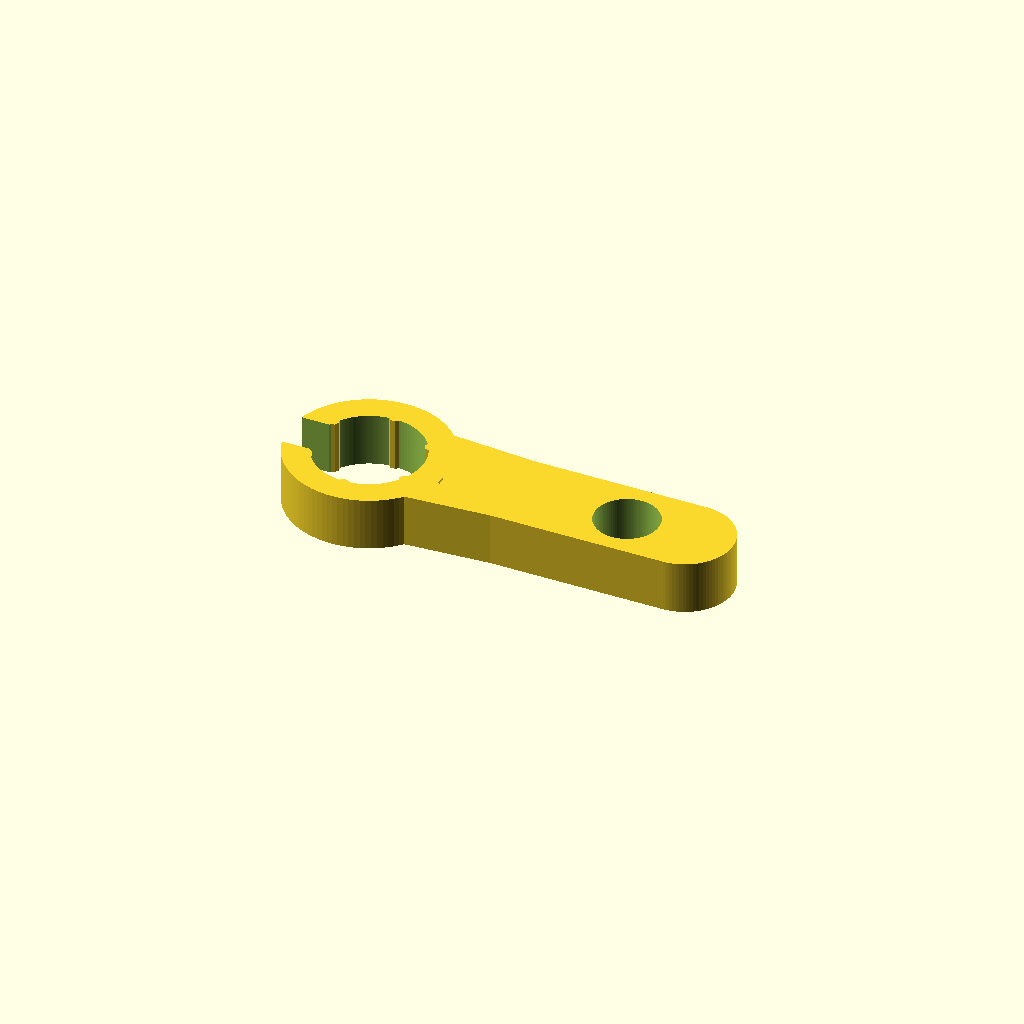
Cell 1: rendered with the file's own defaults.
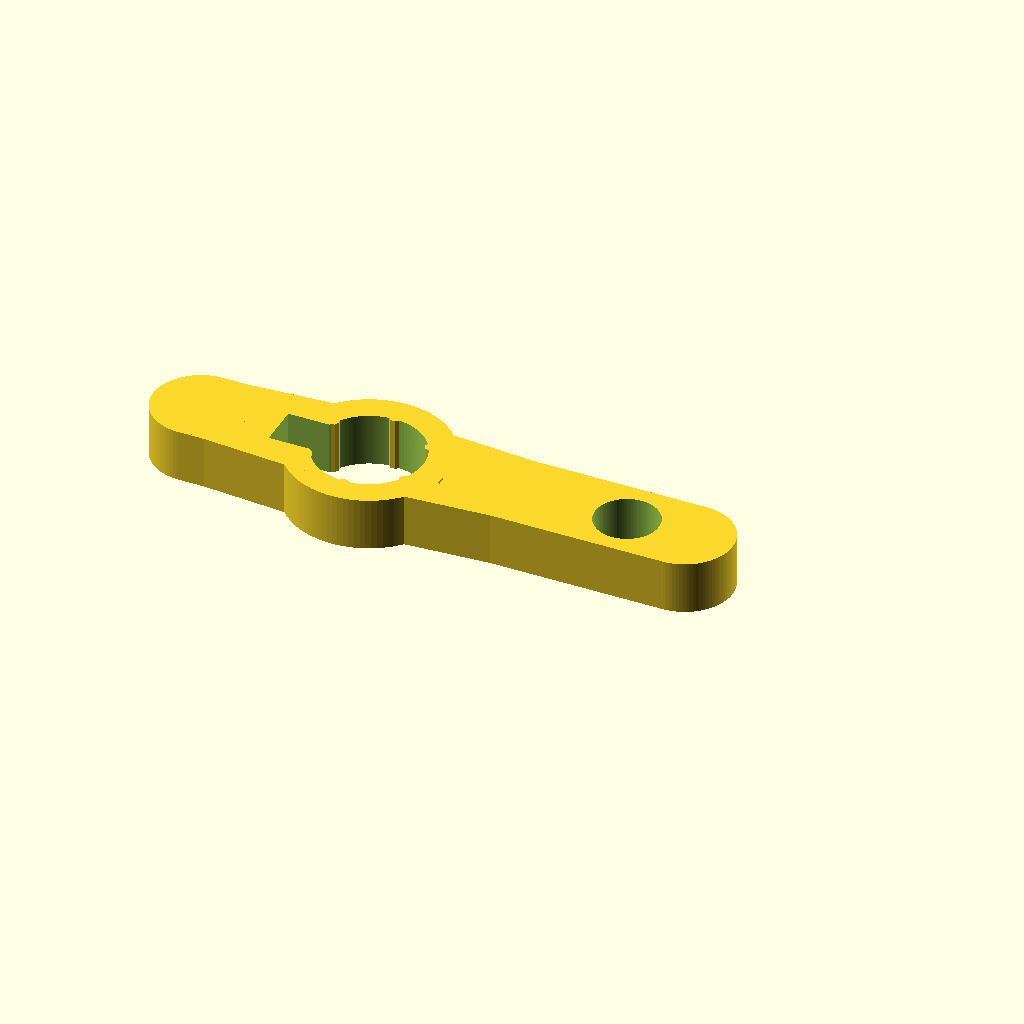
Cell 2: show_lever = true (everything else at default).
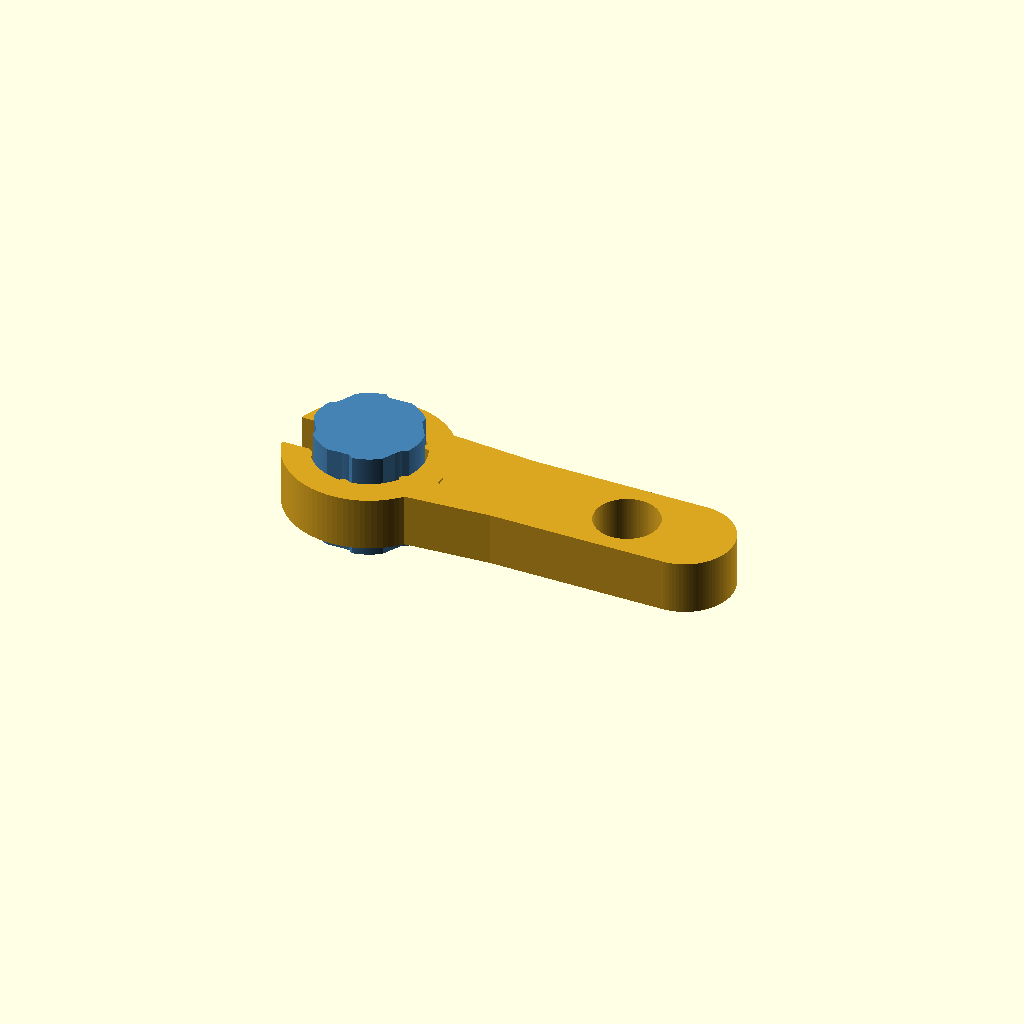
Cell 3: the same model with show_demo = true.
One fixed orthographic camera (rotation 55°, 0°, 25°; colour scheme Cornfield) for every cell.
OpenSCAD source file MC4-Spanner/MC4-Spanner.scad:
/*
 * ============================================================================
 *  MC4 SPANNER - parametric & modular OpenSCAD model
 * ============================================================================
 *  Version history
 *  ---------------
 *  v0.01  2026-11-04  Initial parametric modular model.
 *                     - Connector-profile registry (add one module + one
 *                       registry entry per connector family).
 *                     - First profile: Morek MC4 1500V
 *                         * outer diameter        20.0 mm
 *                         * minor diameter        18.5 mm (gap floor)
 *                         * elevated sections: 6 mm arc measured on the
 *                           OD (20 mm) surface
 *                         * notches (gaps):    ~4 mm arc measured on the
 *                           OD (20 mm) surface  -> 6 sections/cycle
 *                     - Socket ring with inward teeth engaging the gaps,
 *                       handle with finger hole, optional short lever arm.
 *  v0.02  2026-11-04  Cable opening.
 *                     - Snap-on slot through the socket wall so the tool can
 *                       be placed on the connector with the cable already
 *                     - Slot is centered between two teeth
 *                       (default 150 deg) -> all 6 tooth drive faces stay
 *                       intact; the slot only trims bore clearance surfaces.
 *  v0.03  2026-11-04  Cable slot moved onto the X axis (180 deg, opposite
 *                     the handle) so the two C-arms of the ring are mirror
 *                     symmetric -> both sides equally strong and the load
 *                     path handle->slot is collinear.
 *                     - New `socket_phase` parameter: rotates the tooth /
 *                       bore pattern 30 deg so a LOBE (not a tooth) sits on
 *                       the slot axis; the slot then lands exactly between
 *                       the teeth at 150/210 deg and cuts no drive face.
 *  v0.04  2026-11-04  Stiffness revision (less flex):
 *                     - wall 3 -> 5 mm: C-ring bending stiffness scales with
 *                       wall^3 -> ~4.6x stiffer arm.
 *                     - socket_h 8 -> 10 mm: more tooth bearing area and a
 *                       taller ring cross-section (stiffness ~ proportional).
 *                     - neck is extruded at full socket height, so handle
 *                       force enters the tall ring directly instead of
 *                       through an 8 mm step.
 *                     - handle thickness stays 8 mm (grippability, weight).
 *                     Overall in-plane ring flex: ~5.8x lower than v0.03.
 *  v0.06  2026-11-04  Uniform thickness for 3D printing.
 *                     - socket_h + handle_t merged into ONE parameter
 *                       `tool_t` (default 10 mm): socket, teeth, gussets,
 *                       handle and lever all share the same height, so the
 *                       part prints as a single flat layer stack with
 *                       uniform walls (no perimeters overhangs, no uneven
 *                       cooling / warping).
 *  v0.05  2026-11-04  Yoke / gusset handle-to-socket joint.
 *                     - The narrow trapezoid neck is replaced by two
 *                       shoulder gussets: the handle joins the socket along
 *                       the ring OD on BOTH sides (up to +-55 deg from the
 *                       handle axis), spreading the load into the widest
 *                       part of the socket instead of one small neck.
 *                       Gusset back edge follows a circle inside the ring
 *                       wall -> the bore can never be blocked.
 *                       Mirror-symmetric about the X axis; lever gets the
 *                       same gusset when enabled.
 *
 *  Architecture
 *  ------------
 *   CONFIG block          user parameters (customizer-friendly)
 *   conn_profile_*()      connector registry / profile dispatch
 *   connector_profile_*() cross-section of a connector (master "negative")
 *   tool_socket()         ring + engagement teeth derived from a profile
 *   tool_handle()         lever / grip
 *   tool()                final tool  <-- render this
 *   demo_connector()      visual aid only (do NOT print)
 *
 *  To add a new connector shape:
 *   1. write a connector_profile_<name>() module (cross-section in XY),
 *   2. add its key numbers to conn_profile(),
 *   3. add a dispatch branch in conn_profile_shape().
 *
 *  Notes
 *  -----
 *  * The 6 mm elevated-section length and 4 mm notch length are interpreted
 *    as arcs on the 20 mm OD surface (as measured "on the surface of the
 *    curve"); the datasheet does not give the lobe count, so it defaults to
 *    the classic MC4 value of 6.
 *  * Print with the XY layers: socket ring + handle lie flat in one plane.
 * ============================================================================
 */


// ============================================================================
// CONFIG  (v0.01)
// ============================================================================
$fn = 96;

/* [Connector] */
// Which connector profile to build the tool for
conn_key = "morek_mc4_1500v";    // [morek_mc4_1500v]

/* [Fit] */
// radial clearance between tool and connector [mm]
fit_clr        = 0.25;
// radial engagement of each tooth into a gap [mm]
tooth_engage   = 0.7;
// angular clearance per flank of a tooth [deg]
tooth_clr_ang  = 0.6;

/* [Tool] */
// uniform thickness of the whole tool [mm]
// (v0.06) single flat height for clean single-layer-stack 3D printing;
// (v0.04 rationale) taller ring = stiffer ring + longer tooth bearing
// surface
tool_t         = 10;
// wall thickness of the socket ring [mm]
// (v0.04) ring stiffness ~ wall^3: 5 mm is ~4.6x stiffer than 3 mm
wall           = 5;
// handle length, measured from the tool center [mm]
handle_len     = 60;
// handle width [mm]
handle_w       = 18;
// finger-hole diameter [mm]
finger_hole_d  = 12;
// show a short lever arm opposite the handle (ratchet clearance!)
show_lever     = false;
// lever arm length from center [mm]
lever_len      = 32;

/* [Cable slot] */
// open the socket wall so the tool snaps on around the cable
show_cable_slot = true;
// slot width = max cable diameter + clearance [mm]
cable_slot_w    = 8;
// slot center angle [deg]: 180 = on the X axis, opposite the handle ->
// mirror-symmetric ring, both sides equally strong
cable_slot_ang  = 180;
// phase of the tooth/bore pattern vs the handle axis [deg]:
// 30 puts a lobe center on the slot axis so the slot sits between teeth
socket_phase    = 30;

/* [Demo] */
// show the connector inside the tool (visual check only)
show_demo      = false;


// ============================================================================
// CONNECTOR REGISTRY  (v0.01)
// ============================================================================
// Every profile returns the same vector layout:
// [r_outer, r_minor, n, lobe_arc, gap_arc, lobe_ang_deg, gap_ang_deg]
//
//  r_outer   radius of the elevated sections (OD/2)
//  r_minor   radius at the bottom of the gaps  (minor/2)
//  n         number of elevated sections per revolution
//  lobe_arc  arc length of the flat top of one lobe, measured at r_outer
//  gap_arc   arc length of one gap,          measured at r_outer
//  lobe_ang  angular width of the lobe flat  [deg]
//  gap_ang   angular width of one gap        [deg]
function conn_profile(key) =
    key == "morek_mc4_1500v" ? morek_mc4_1500v_profile()
                             : undef;

function conn_p(key, i) = conn_profile(key)[i];

// portable pi (some builds only know PI, newer ones $pi; never both reliably)
PI_ = 3.141592653589793;

function deg2rad(d) = d * PI_ / 180;
function rad2deg(r) = r * 180 / PI_;

// ---- Morek MC4 1500V -------------------------------------------------------
// OD 20 mm, minor 18.5 mm, 6 mm elevated arcs, ~4 mm gap arcs (at OD).
function morek_mc4_1500v_profile() = morek_profile_core(20/2, 18.5/2, 6, 6, 4);

function morek_profile_core(r_out, r_min, n, lobe_arc, gap_arc) =
    let(lobe_ang = 180 * lobe_arc / (PI_ * 2 * r_out),   // arc -> angle at OD
        gap_ang  = 180 * gap_arc  / (PI_ * 2 * r_out))
    [r_out, r_min, n, lobe_arc, gap_arc, lobe_ang, gap_ang];


// ============================================================================
// CONNECTOR PROFILES (cross-sections in XY - the "master" negative) (v0.01)
// ============================================================================
module conn_profile_shape(key) {
    if (key == "morek_mc4_1500v")
        connector_profile_morek_mc4_1500v();
    else
        echo(str("ERROR: unknown connector profile '", key, "'"));
}

// Closed CCW polygon of a generic lobed ring, built from one repeating
// period: gap floor -> rising flank -> lobe flat -> falling flank.
// Gaps are centered on multiples of 360/n; lobe centers sit in between.
// Returns [x,y] points; shared by the demo profile and the tool bore.
function lobed_poly(r_out, r_min, n, lobe_ang, gap_ang, n_f=8, n_g=4) =
    let(
        pitch     = 360 / n,
        lobe_h    = lobe_ang / 2,          // half-angle of the flat top
        gap_h     = gap_ang / 2,           // half-angle of the gap floor
        rise_end  = pitch/2 - lobe_h,      // angle where the flat begins
        period    = concat(
            // gap floor (CCW across the gap center)
            [ for (i=[0:n_g-1]) [r_min, -gap_h + 2*gap_h * i/n_g] ],
            // rising flank (straight chord floor -> OD)
            [ for (i=[1:n_f])
                  [r_out, gap_h + (rise_end - gap_h) * i/n_f] ],
            // lobe flat top
            [ for (i=[1:n_f])
                  [r_out, pitch/2 - lobe_h + 2*lobe_h * i/n_f] ],
            // falling flank back down to the next gap floor
            [ [r_min, pitch - gap_h] ]
        )
    )
    [ for (k=[0:n-1], q=period) polar_to_xy(q[0], q[1] + k * pitch) ];

// Generic lobed ring module (extrudes lobed_poly).
module lobed_profile(r_out, r_min, n, lobe_ang, gap_ang) {
    linear_extrude(height=20, center=true)
        polygon(lobed_poly(r_out, r_min, n, lobe_ang, gap_ang));
}

// Radial outward offset of a [r,angle]-built polygon (good enough for
// star-convex connector cross-sections like MC4 lobed rings).
function polygon_offset(pts, d) = [
    for (p = pts) let(a = atan2(p[1], p[0]), r = norm(p))
        [ (r + d) * cos(a), (r + d) * sin(a) ]
];

function polar_to_xy(r, a_deg) = [r * cos(a_deg), r * sin(a_deg)];

// ---- Morek MC4 1500V profile ------------------------------------------------
module connector_profile_morek_mc4_1500v() {
    p = morek_mc4_1500v_profile();
    lobed_profile(p[0], p[1], p[2], p[5], p[6]);
}


// ============================================================================
// TOOL SOCKET  (v0.01)
// ============================================================================
// Ring whose bore is the connector profile + fit clearance, with teeth that
// stick inward by `tooth_engage` at every gap center -> positive drive on the
// elevated sections via the gap notches.
module tool_socket(key) {
    p       = conn_profile(key);
    r_out   = p[0];
    r_min   = p[1];
    n       = p[2];
    gap_ang = p[6];
    pitch   = 360 / n;

    r_bore  = r_out + fit_clr;              // bore over the lobes
    // tooth tip bites `tooth_engage` below the bore circle, but never past
    // the notch floor (keep clearance there):
    r_tooth = max(r_min + fit_clr + 0.2, r_bore - tooth_engage);
    tooth_h = gap_ang/2 - tooth_clr_ang;    // tooth half-angle

    // v0.03: whole bore/tooth pattern is phased by socket_phase so that a
    // lobe center (not a tooth) lies on the slot axis. The connector can be
    // applied in any of the n positions, so the phase is free.
    rotate(socket_phase)
    difference() {
        union() {
            // base ring
            difference() {
                cylinder(h=tool_t, r=r_bore + wall, center=true);
                cylinder(h=tool_t + 2, r=r_bore, center=true);
            }
            // engagement teeth
            for (i=[0:n-1])
                rotate(i * pitch)
                    socket_tooth(r_bore, r_tooth, tooth_h);
        }
        // bore = connector cross-section offset by fit_clr (radial offset,
        // valid for these star-convex shapes; see polygon_offset())
        tool_bore(key);
    }
}

// Exact profile bore: reuse lobed_poly, offset it radially by fit_clr, and
// extrude it through the socket.
module tool_bore(key) {
    p = conn_profile(key);
    linear_extrude(height=tool_t + 4, center=true)
        polygon(polygon_offset(
            lobed_poly(p[0], p[1], p[2], p[5], p[6], n_f=16, n_g=8),
            fit_clr));
}

// one tooth: trapezoid, wide at the ring side, narrower toward the tip
module socket_tooth(r_bore, r_tip, half_ang) {
    r_wide = r_bore + wall/2;               // anchor well into the ring wall
    poly   = [
        polar_to_xy(r_tip,  -half_ang * 0.55),
        polar_to_xy(r_bore, -half_ang),
        polar_to_xy(r_wide, -half_ang),
        polar_to_xy(r_wide,  half_ang),
        polar_to_xy(r_bore,  half_ang),
        polar_to_xy(r_tip,   half_ang * 0.55),
    ];
    linear_extrude(height=tool_t, center=true)
        polygon(poly);
}


// ============================================================================
// HANDLE  (v0.01)
// ============================================================================
// v0.05: handle joins the socket through two shoulder gussets, so its load
// enters the ring along the widest part of the OD on BOTH sides.
// The gusset polygon spans an arc of the ring wall (radius arc_r, safely
// inside the wall so it can never intrude into the bore) and the full handle
// width at its front edge -> a wide yoke instead of a small neck.
module tool_gusset(r_socket, rot=0) {
    gusset_ang = 55;                       // reach around the ring [deg]
    arc_r      = r_socket - wall * 0.5;    // anchor circle (mid wall)
    x1         = r_socket + 12;            // blend length along the handle

    rotate(rot)
        linear_extrude(height=tool_t, center=true)
            polygon(concat(
                [for (a=[-gusset_ang:10:gusset_ang]) polar_to_xy(arc_r, a)],
                [[x1,  handle_w/2],
                 [x1, -handle_w/2]]
            ));
}

// Handle starts at the ring outer wall (does not cover the socket center,
// so the cable path stays clear); v0.04 full-height joint, v0.05 yoke.
module tool_handle(r_socket) {
    union() {
        translate([r_socket, -handle_w/2, -tool_t/2])
            cube([handle_len - r_socket, handle_w, tool_t]);
        tool_gusset(r_socket, 0);
        // rounded end
        translate([handle_len, 0, 0])
            cylinder(h=tool_t, r=handle_w/2, center=true);
    }
}

module tool_lever(r_socket) {
    union() {
        translate([-lever_len, -handle_w/2, -tool_t/2])
            cube([lever_len - r_socket, handle_w, tool_t]);
        tool_gusset(r_socket, 180);
        translate([-lever_len, 0, 0])
            cylinder(h=tool_t, r=handle_w/2, center=true);
    }
}


// ============================================================================
// FINAL TOOL  (render this)  (v0.01)
// ============================================================================
module tool(key=conn_key) {
    r_bore = conn_p(key, 0) + fit_clr;
    // v0.06: uniform `tool_t` everywhere -> all cutters span tool_t

    difference() {
        union() {
            tool_socket(key);
            tool_handle(r_bore + wall);
            if (show_lever) tool_lever(r_bore + wall);
        }
        // keep the cable entry/exit clear: remove material only inside the
        // minor diameter (connector body region), never touching the teeth
        translate([0, 0, -tool_t/2 - 1])
            cylinder(h=tool_t + 2, r=conn_p(key, 1), center=false);
        // finger hole
        translate([handle_len - finger_hole_d/2 - 5, 0, -tool_t/2 - 1])
            cylinder(h=tool_t + 2, d=finger_hole_d);
        // cable slot (v0.02): straight channel from the bore out through the
        // wall. Centered at cable_slot_ang (default 150 deg = exactly between
        // the teeth at 120 and 180 deg), so with the default 8 mm width it
        // only grazes the outermost tooth-tip corners, never a drive flank.
        // v0.03: slot on the X axis (180 deg). With socket_phase=30 the
        // nearest teeth are at 150/210 deg, so the 8 mm slot grazes only
        // tooth-tip corners and the ring is mirror-symmetric about X.
        if (show_cable_slot)
            rotate(cable_slot_ang)
                translate([0, -cable_slot_w/2, -tool_t/2 - 1])
                    cube([r_bore + wall + 2, cable_slot_w, tool_t + 2]);
    }
}


// ============================================================================
// DEMO (visual check only - do not print)  (v0.01)
// ============================================================================
module demo_connector() {
    // transparent color (instead of %) so it also shows in CLI renders;
    // matches the phased socket so the demo shows the real engagement
    color("steelblue", 0.4)
        rotate(socket_phase) conn_profile_shape(conn_key);
}


// ============================================================================
// MAIN
// ============================================================================
if (show_demo) {
    color("steelblue") demo_connector();
    color("goldenrod") tool();
} else {
    tool();
}
Parameter table extracted from the source (name, type, default, range or options):
conn_key: string, default "morek_mc4_1500v", options "morek_mc4_1500v"
fit_clr: number, default 0.25
tooth_engage: number, default 0.7
tooth_clr_ang: number, default 0.6
tool_t: number, default 10
wall: number, default 5
handle_len: number, default 60
handle_w: number, default 18
finger_hole_d: number, default 12
show_lever: bool, default false
lever_len: number, default 32
show_cable_slot: bool, default true
cable_slot_w: number, default 8
cable_slot_ang: number, default 180
socket_phase: number, default 30
show_demo: bool, default false
